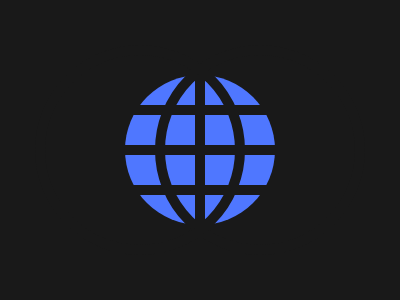

Write a web page that renders exactly this picture using CSS.

<div class="w grey">
    <div id="world" class="circle blue">
        <div id="c1" class="circle rel"></div>
        <div id="c2" class="circle rel"></div>
        <div id="bh1" class="bar-horizontal grey rel"></div>
        <div id="bh2" class="bar-horizontal grey rel"></div>
        <div id="bh3" class="bar-horizontal grey rel"></div>
        <div class="bar-vertical grey rel"></div>
    </div>
</div>
<style>
    * {
        margin: 0px;
    }
    
    .w {
        height: 300px;
        width: 400px;
        display: grid;
        place-items: center;
    }
    
    .grey {
        background: #191919;
    }
    
    .blue {
        background: #4F77FF;
    }
    
    .rel {
        position: relative;
    }
    
    .circle {
        border-radius: 50%;
    }
    
    #world {
        height: 150px;
        width: 150px;
    }
    
    #c1 {
        height: 190px;
        width: 190px;
        border: 10px solid #191919;
        left: 30px;
        top: -30px;
    }
    
    #c2 {
        height: 190px;
        width: 190px;
        border: 10px solid #191919;
        left: -90px;
        top: -240px;
    }
    
    .bar-horizontal {
        height: 10px;
        width: 150px;
    }
    
    #bh1 {
        top: -390px;
    }
    
    #bh2 {
        top: -360px;
    }
    
    #bh3 {
        top: -330px;
    }
    
    .bar-vertical {
        height: 150px;
        width: 10px;
        top: -450px;
        left: 70px;
    }
</style>